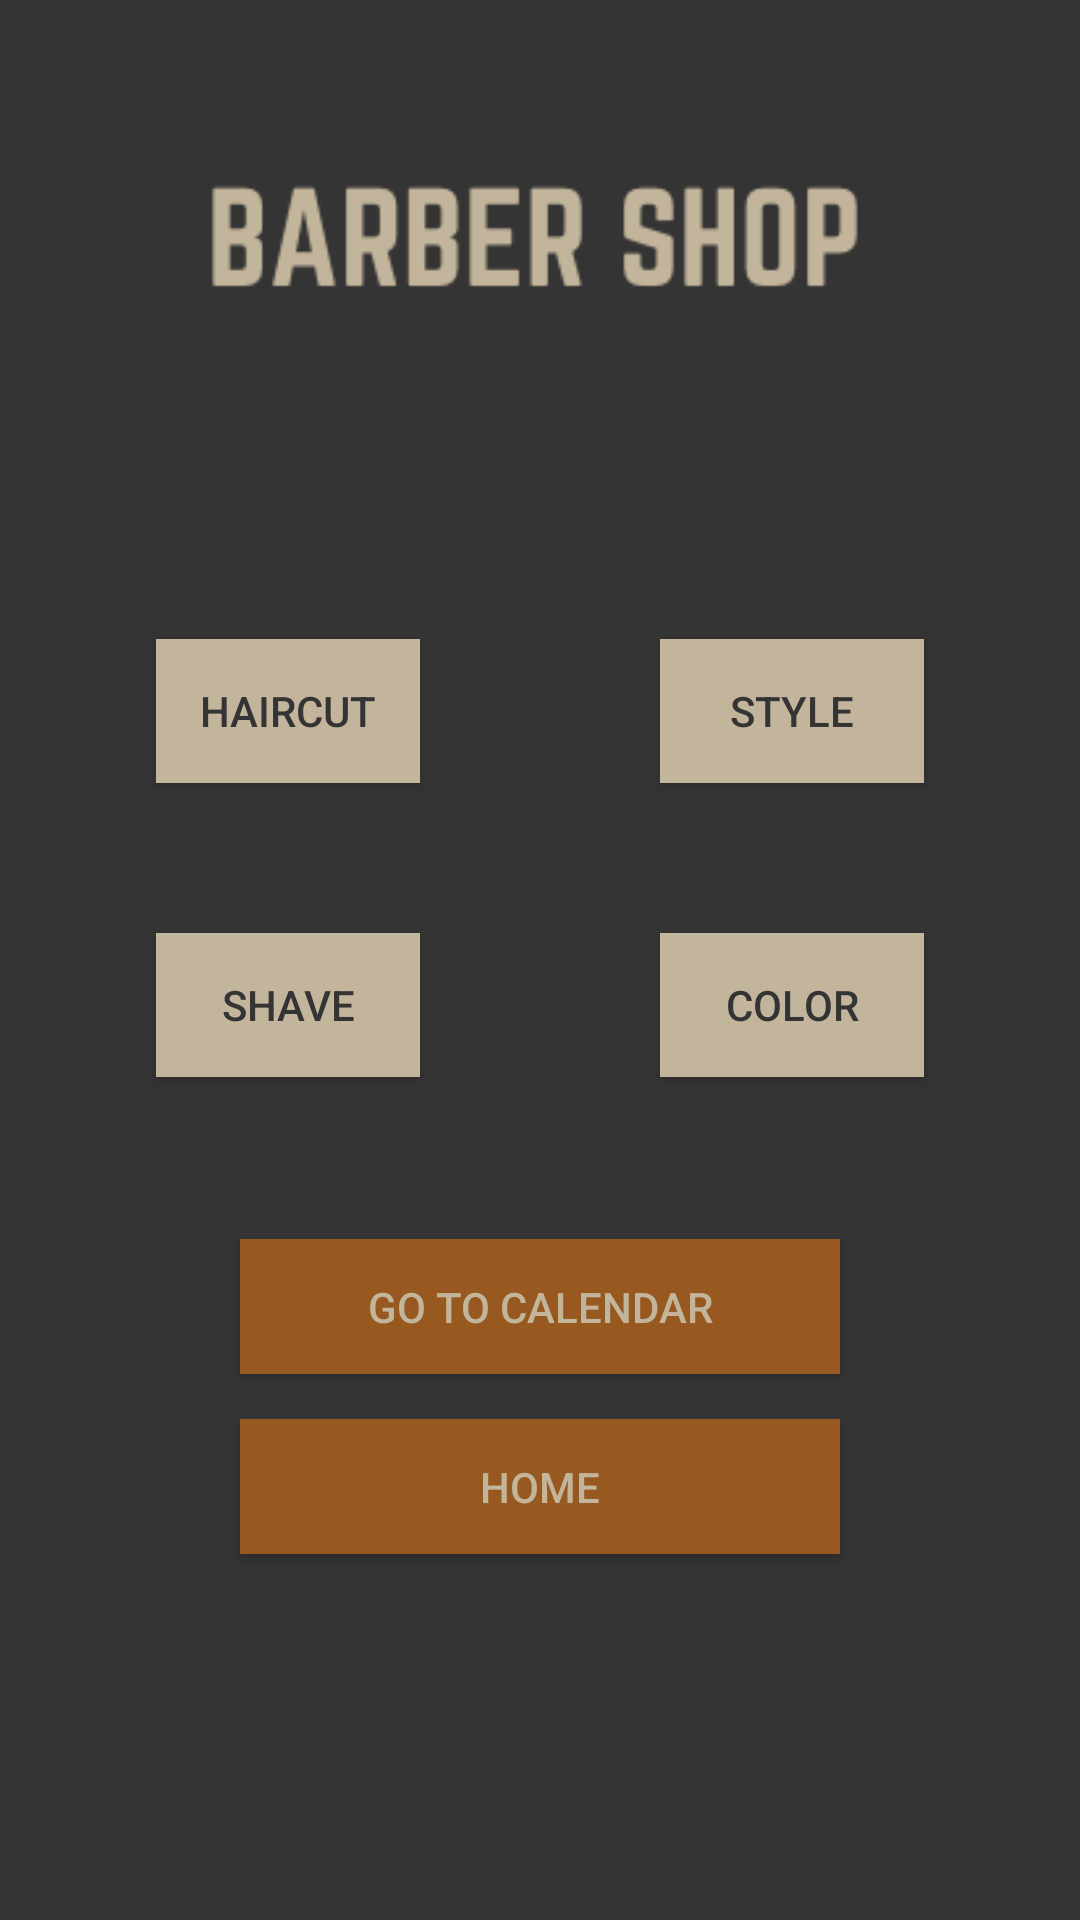

Android layout source for this screen:
<!-- AndroidManifest.xml: application theme AppTheme -->
<!-- res/layout/user_home.xml -->
<?xml version="1.0" encoding="utf-8"?>
<androidx.constraintlayout.widget.ConstraintLayout xmlns:android="http://schemas.android.com/apk/res/android"
    xmlns:app="http://schemas.android.com/apk/res-auto"
    xmlns:tools="http://schemas.android.com/tools"
    android:layout_width="match_parent"
    android:layout_height="match_parent"
    android:background="#343434">

    <Button
        android:id="@+id/haircutBtn"
        android:layout_width="wrap_content"
        android:layout_height="wrap_content"
        android:layout_alignParentStart="true"
        android:layout_alignParentLeft="true"
        android:layout_alignParentTop="true"
        android:layout_marginStart="100dp"
        android:layout_marginLeft="100dp"
        android:layout_marginTop="100dp"
        android:layout_marginEnd="40dp"
        android:layout_marginRight="40dp"
        android:background="#C2B59B"
        android:checked="true"
        android:text="@string/haircut"
        android:textColor="#343434"
        android:textColorLink="#343434"
        app:layout_constraintEnd_toStartOf="@+id/styleBtn"
        app:layout_constraintStart_toStartOf="parent"
        app:layout_constraintTop_toBottomOf="@+id/barbershopNameImg" />

    <Button
        android:id="@+id/apptBtn"
        android:layout_width="200dp"
        android:layout_height="45dp"
        android:layout_alignParentBottom="true"
        android:layout_centerHorizontal="true"
        android:layout_marginTop="300dp"
        android:background="#985920"
        android:text="@string/go_to_calendar"
        android:textColor="#C2B59B"
        app:layout_constraintEnd_toEndOf="parent"
        app:layout_constraintStart_toStartOf="parent"
        app:layout_constraintTop_toBottomOf="@+id/barbershopNameImg" />

    <Button
        android:id="@+id/back_bt"
        android:layout_width="200dp"
        android:layout_height="45dp"
        android:layout_alignParentBottom="true"
        android:layout_centerHorizontal="true"
        android:layout_marginTop="15dp"
        android:background="#985920"
        android:text="Home"
        android:textColor="#C2B59B"
        app:layout_constraintEnd_toEndOf="parent"
        app:layout_constraintStart_toStartOf="parent"
        app:layout_constraintTop_toBottomOf="@+id/apptBtn" />

    <Button
        android:id="@+id/shaveBtn"
        android:layout_width="wrap_content"
        android:layout_height="wrap_content"
        android:layout_alignParentStart="true"
        android:layout_alignParentLeft="true"
        android:layout_alignParentBottom="true"
        android:layout_marginStart="100dp"
        android:layout_marginLeft="100dp"
        android:layout_marginTop="50dp"
        android:layout_marginEnd="40dp"
        android:layout_marginRight="40dp"
        android:background="#C2B59B"
        android:text="@string/shave"
        android:textColor="#343434"
        app:layout_constraintEnd_toStartOf="@+id/colorBtn"
        app:layout_constraintStart_toStartOf="parent"
        app:layout_constraintTop_toBottomOf="@+id/haircutBtn" />

    <Button
        android:id="@+id/colorBtn"
        android:layout_width="wrap_content"
        android:layout_height="wrap_content"
        android:layout_alignParentEnd="true"
        android:layout_alignParentRight="true"
        android:layout_alignParentBottom="true"
        android:layout_marginStart="40dp"
        android:layout_marginLeft="40dp"
        android:layout_marginTop="50dp"
        android:layout_marginEnd="100dp"
        android:layout_marginRight="100dp"
        android:background="#C2B59B"
        android:text="@string/color"
        android:textColor="#343434"
        app:layout_constraintEnd_toEndOf="parent"
        app:layout_constraintStart_toEndOf="@+id/shaveBtn"
        app:layout_constraintTop_toBottomOf="@+id/styleBtn" />

    <Button
        android:id="@+id/styleBtn"
        android:layout_width="wrap_content"
        android:layout_height="wrap_content"
        android:layout_alignParentTop="true"
        android:layout_alignParentEnd="true"
        android:layout_alignParentRight="true"
        android:layout_marginStart="40dp"
        android:layout_marginLeft="40dp"
        android:layout_marginTop="100dp"
        android:layout_marginEnd="100dp"
        android:layout_marginRight="100dp"
        android:background="#C2B59B"
        android:text="@string/style"
        android:textColor="#343434"
        app:layout_constraintEnd_toEndOf="parent"
        app:layout_constraintStart_toEndOf="@+id/haircutBtn"
        app:layout_constraintTop_toBottomOf="@+id/barbershopNameImg" />

    <ImageView
        android:id="@+id/barbershopNameImg"
        android:layout_width="wrap_content"
        android:layout_height="wrap_content"
        android:layout_marginTop="40dp"
        android:contentDescription="@string/barbershop_name"
        app:layout_constraintEnd_toEndOf="parent"
        app:layout_constraintStart_toStartOf="parent"
        app:layout_constraintTop_toTopOf="parent"
        app:srcCompat="@drawable/barbershop_name" />

</androidx.constraintlayout.widget.ConstraintLayout>
<!-- resources referenced by this layout -->
<resources>
  <!-- drawable barbershop_name: png bitmap (drawable, 5704 bytes) -->
  <string name="barbershop_name">barbershop name</string>
  <string name="color">Color</string>
  <string name="go_to_calendar">Go to Calendar</string>
  <string name="haircut">Haircut</string>
  <string name="shave">Shave</string>
  <string name="style">Style</string>
  <style name="AppTheme" parent="Theme.AppCompat.Light.NoActionBar">
          
          <item name="colorPrimary">@color/colorPrimary</item>
          <item name="colorPrimaryDark">@color/colorPrimaryDark</item>
          <item name="colorAccent">@color/colorAccent</item>
      </style>
  <color name="colorPrimary">#6200EE</color>
  <color name="colorPrimaryDark">#3700B3</color>
  <color name="colorAccent">#03DAC5</color>
</resources>
